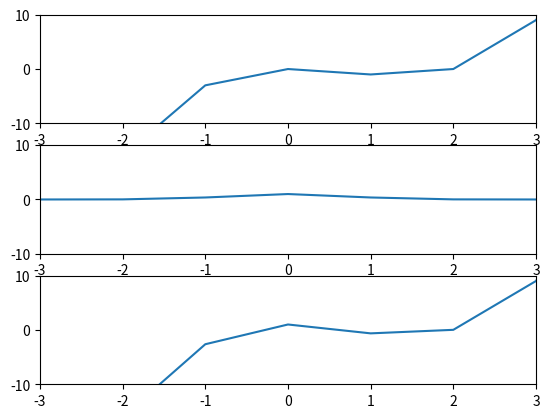

This chart was generated by the following Python code: (Note: this script raises an exception after producing the figure.)
import matplotlib
import matplotlib.pyplot as plt
import numpy as np
import os

'''
matplotlib.use("pgf")
matplotlib.rcParams.update({
    "pgf.texsystem": "pdflatex",
    'font.family': 'serif',
    'text.usetex': True,
    'pgf.rcfonts': False,
})
'''

pwd = os.getcwd()

save_directory = os.path.join(pwd, 'paper/images/')
print(save_directory)


def f(x):
    return x**3-2*x**2

def e(x):
    return np.exp(-x**2)

x_values = np.arange(-5,5)

plt.figure()


plt.subplot(311)
plt.axis([-3, 3, -10, 10])
plt.plot(x_values, f(x_values))

plt.subplot(312)
plt.axis([-3, 3, -10, 10])
plt.plot(x_values, e(x_values))


plt.subplot(313)
plt.axis([-3, 3, -10, 10])
plt.plot(x_values, e(x_values)+f(x_values))

plt.show()


plt.savefig(save_directory + 'test.pdf', bbox_inches='tight')



